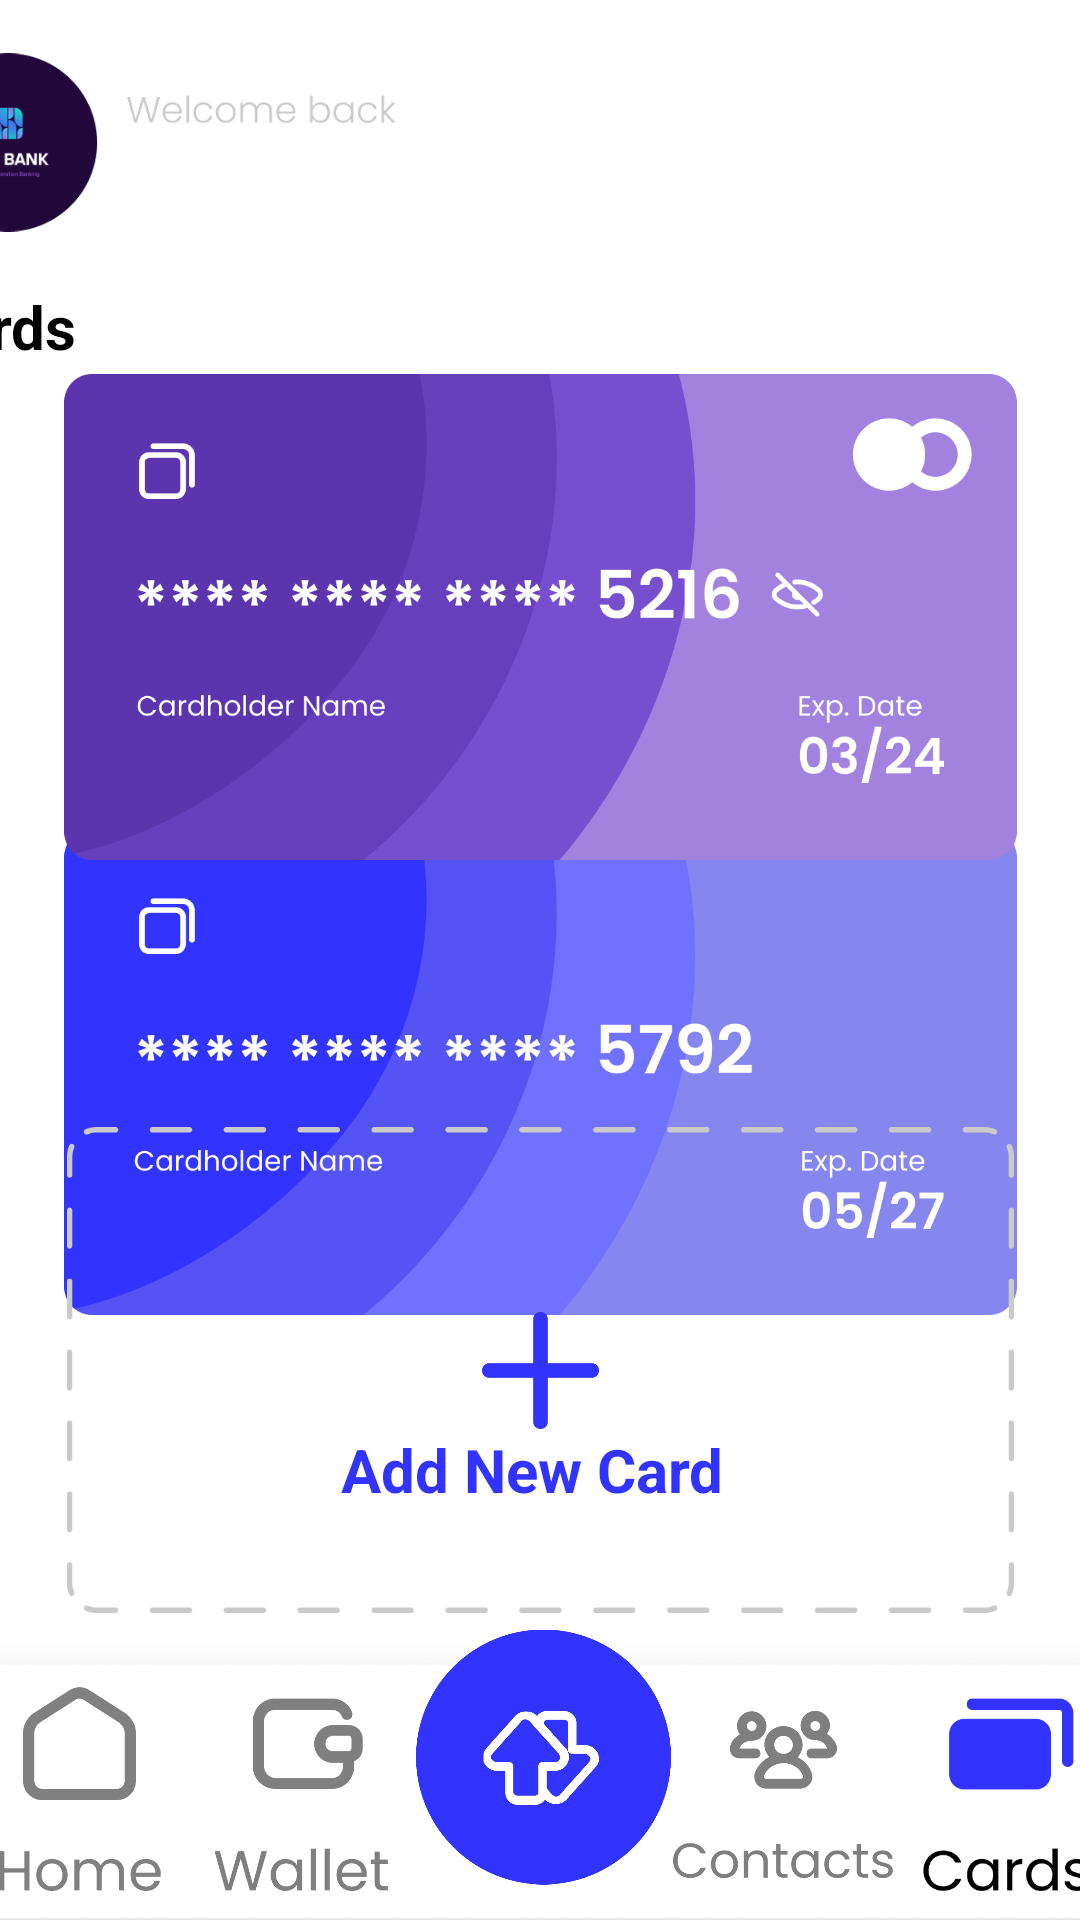

Layout XML and referenced resources for this Android screen:
<!-- AndroidManifest.xml: application theme Theme.SUPBANK -->
<!-- res/layout/activity_main2.xml -->
<?xml version="1.0" encoding="utf-8"?>
<androidx.constraintlayout.widget.ConstraintLayout xmlns:android="http://schemas.android.com/apk/res/android"
    xmlns:app="http://schemas.android.com/apk/res-auto"
    xmlns:tools="http://schemas.android.com/tools"
    android:layout_width="match_parent"
    android:layout_height="match_parent"
    android:background="@color/white"
    tools:context=".MainActivity2">

    <ImageView
        android:id="@+id/imageView32"
        android:layout_width="412dp"
        android:layout_height="111dp"
        android:layout_marginBottom="-13dp"
        app:layout_constraintBottom_toBottomOf="parent"
        app:layout_constraintEnd_toEndOf="parent"
        app:layout_constraintHorizontal_bias="0.526"
        app:layout_constraintStart_toStartOf="parent"
        app:srcCompat="@drawable/botombarnav" />

    <ImageView
        android:id="@+id/home"
        android:layout_width="75dp"
        android:layout_height="79dp"
        android:layout_marginStart="15dp"
        android:layout_marginEnd="321dp"
        android:layout_marginBottom="15dp"
        app:layout_constraintBottom_toBottomOf="@+id/imageView32"
        app:layout_constraintEnd_toEndOf="@+id/imageView32"
        app:layout_constraintHorizontal_bias="1.0"
        app:layout_constraintStart_toStartOf="@+id/imageView32"
        app:layout_constraintTop_toTopOf="@+id/imageView32"
        app:layout_constraintVertical_bias="1.0"
        app:srcCompat="@drawable/homebotom" />

    <ImageView
        android:id="@+id/wallet"
        android:layout_width="75dp"
        android:layout_height="79dp"
        app:layout_constraintBottom_toBottomOf="@+id/home"
        app:layout_constraintStart_toEndOf="@+id/home"
        app:layout_constraintTop_toTopOf="@+id/home"
        app:srcCompat="@drawable/walletbotom" />


    <ImageView
        android:id="@+id/refresh"
        android:layout_width="85dp"
        android:layout_height="88dp"
        app:layout_constraintBottom_toBottomOf="@+id/wallet"
        app:layout_constraintStart_toEndOf="@+id/wallet"
        app:layout_constraintTop_toTopOf="@+id/imageView32"
        app:layout_constraintVertical_bias="0.0"
        app:srcCompat="@drawable/refresh" />

    <ImageView
        android:id="@+id/contact"
        android:layout_width="75dp"
        android:layout_height="79dp"
        app:layout_constraintBottom_toBottomOf="@+id/wallet"
        app:layout_constraintStart_toEndOf="@+id/refresh"
        app:layout_constraintTop_toTopOf="@+id/wallet"
        app:layout_constraintVertical_bias="0.0"
        app:srcCompat="@drawable/contacsbotom" />

    <ImageView
        android:id="@+id/cards"
        android:layout_width="75dp"
        android:layout_height="79dp"
        app:layout_constraintBottom_toBottomOf="@+id/contact"
        app:layout_constraintEnd_toEndOf="parent"
        app:layout_constraintHorizontal_bias="0.0"
        app:layout_constraintStart_toEndOf="@+id/contact"
        app:layout_constraintTop_toTopOf="@+id/contact"
        app:layout_constraintVertical_bias="0.0"
        app:srcCompat="@drawable/cardsbotomblue" />

    <ImageView
        android:id="@+id/imageView34"
        android:layout_width="412dp"
        android:layout_height="95dp"
        android:layout_marginEnd="-25dp"
        app:layout_constraintEnd_toEndOf="parent"
        app:layout_constraintHorizontal_bias="1.0"
        app:layout_constraintStart_toStartOf="parent"
        app:layout_constraintTop_toTopOf="parent"
        app:srcCompat="@drawable/topnameplate" />


    <TextView
        android:id="@+id/textView"
        android:layout_width="60dp"
        android:layout_height="29dp"
        android:gravity="start"
        android:text="Cards"
        android:textColor="@color/black"
        android:textSize="20sp"
        android:textStyle="bold"
        app:layout_constraintBottom_toTopOf="@+id/card2"
        app:layout_constraintEnd_toEndOf="@+id/textView2"
        app:layout_constraintHorizontal_bias="0.0"
        app:layout_constraintStart_toStartOf="@+id/imageView34"
        app:layout_constraintTop_toBottomOf="@+id/imageView34" />

    <TextView
        android:id="@+id/textView2"
        android:layout_width="249dp"
        android:layout_height="18dp"
        android:layout_marginStart="70dp"
        android:layout_marginEnd="252dp"
        android:layout_marginBottom="7dp"
        android:gravity="start"
        android:text=""
        android:textColor="@color/black"
        android:textStyle="bold"
        app:layout_constraintBottom_toBottomOf="@+id/imageView34"
        app:layout_constraintEnd_toEndOf="@+id/imageView34"
        app:layout_constraintHorizontal_bias="0.0"
        app:layout_constraintStart_toStartOf="@+id/imageView34"
        app:layout_constraintTop_toTopOf="@+id/imageView34"
        app:layout_constraintVertical_bias="0.631" />

    <ImageView
        android:id="@+id/card1"
        android:layout_width="323dp"
        android:layout_height="162dp"
        android:layout_marginTop="244dp"
        app:layout_constraintBottom_toTopOf="@+id/newcard"
        app:layout_constraintEnd_toEndOf="@+id/card2"
        app:layout_constraintHorizontal_bias="0.636"
        app:layout_constraintStart_toStartOf="@+id/card2"
        app:layout_constraintTop_toBottomOf="@+id/imageView34"
        app:srcCompat="@drawable/card1" />

    <ImageView
        android:id="@+id/card2"
        android:layout_width="323dp"
        android:layout_height="162dp"
        android:layout_marginTop="40dp"
        app:layout_constraintBottom_toTopOf="@+id/card1"
        app:layout_constraintEnd_toEndOf="parent"
        app:layout_constraintStart_toStartOf="parent"
        app:layout_constraintTop_toBottomOf="@+id/imageView34"
        app:srcCompat="@drawable/card2" />

    <ImageView
        android:id="@+id/newcard"
        android:layout_width="323dp"
        android:layout_height="162dp"
        android:layout_marginBottom="4dp"
        app:layout_constraintBottom_toTopOf="@+id/imageView32"
        app:layout_constraintEnd_toEndOf="@+id/card1"
        app:layout_constraintHorizontal_bias="0.0"
        app:layout_constraintStart_toStartOf="@+id/card1"
        app:srcCompat="@drawable/framenewcard" />

    <TextView
        android:id="@+id/adnewcards"
        android:layout_width="133dp"
        android:layout_height="27dp"
        android:gravity="start"
        android:text="Add New Card"
        android:textColor="#3333FF"
        android:textSize="20sp"
        android:textStyle="bold"
        app:layout_constraintBottom_toBottomOf="@+id/newcard"
        app:layout_constraintEnd_toEndOf="@+id/imageView36"
        app:layout_constraintStart_toStartOf="@+id/imageView36"
        app:layout_constraintTop_toBottomOf="@+id/imageView36"
        app:layout_constraintVertical_bias="0.0" />

    <ImageView
        android:id="@+id/imageView36"
        android:layout_width="47dp"
        android:layout_height="39dp"
        app:layout_constraintBottom_toBottomOf="@+id/newcard"
        app:layout_constraintEnd_toEndOf="@+id/newcard"
        app:layout_constraintStart_toStartOf="@+id/newcard"
        app:layout_constraintTop_toTopOf="@+id/newcard"
        app:srcCompat="@drawable/plus" />

    <TextView
        android:id="@+id/card1text"
        android:layout_width="249dp"
        android:layout_height="18dp"
        android:gravity="start"
        android:text=""
        android:textColor="@color/white"
        android:textStyle="bold"
        app:layout_constraintBottom_toBottomOf="@+id/card2"
        app:layout_constraintEnd_toEndOf="@+id/card2"
        app:layout_constraintHorizontal_bias="0.405"
        app:layout_constraintStart_toStartOf="@+id/card2"
        app:layout_constraintTop_toTopOf="@+id/card2"
        app:layout_constraintVertical_bias="0.576" />

    <TextView
        android:id="@+id/card1text2"
        android:layout_width="249dp"
        android:layout_height="18dp"
        android:gravity="start"
        android:text=""
        android:textColor="@color/white"
        android:textStyle="bold"
        app:layout_constraintBottom_toBottomOf="@+id/card1"
        app:layout_constraintEnd_toEndOf="@+id/card1"
        app:layout_constraintHorizontal_bias="0.432"
        app:layout_constraintStart_toStartOf="@+id/card1"
        app:layout_constraintTop_toTopOf="@+id/card1"
        app:layout_constraintVertical_bias="0.576" />

</androidx.constraintlayout.widget.ConstraintLayout>
<!-- resources referenced by this layout -->
<resources>
  <!-- drawable botombarnav: png bitmap (drawable, 19781 bytes) -->
  <!-- drawable card1: png bitmap (drawable, 40584 bytes) -->
  <!-- drawable card2: png bitmap (drawable, 47459 bytes) -->
  <!-- drawable cardsbotomblue: png bitmap (drawable, 5395 bytes) -->
  <!-- drawable contacsbotom: png bitmap (drawable, 12366 bytes) -->
  <!-- drawable framenewcard: png bitmap (drawable, 8386 bytes) -->
  <!-- drawable homebotom: png bitmap (drawable, 6971 bytes) -->
  <!-- drawable plus: png bitmap (drawable, 1993 bytes) -->
  <!-- drawable refresh: png bitmap (drawable, 18724 bytes) -->
  <!-- drawable topnameplate: png bitmap (drawable, 16057 bytes) -->
  <!-- drawable walletbotom: png bitmap (drawable, 7392 bytes) -->
  <style name="Theme.SUPBANK" parent="Theme.MaterialComponents.DayNight.NoActionBar">
          
          <item name="colorPrimary">@color/purple_500</item>
          <item name="colorPrimaryVariant">@color/purple_700</item>
          <item name="colorOnPrimary">@color/white</item>
          
          <item name="colorSecondary">@color/teal_200</item>
          <item name="colorSecondaryVariant">@color/teal_700</item>
          <item name="colorOnSecondary">@color/black</item>
          
          <item name="android:statusBarColor">?attr/colorPrimaryVariant</item>
          
      </style>
  <!-- not gathered from this repository: default colours our renderer supplied (Android Studio template values) -->
  <color name="purple_500">#FF6200EE</color>
  <color name="purple_700">#FF3700B3</color>
  <color name="teal_200">#FF03DAC5</color>
  <color name="teal_700">#FF018786</color>
  <color name="black">#FF000000</color>
  <color name="white">#FFFFFFFF</color>
</resources>
